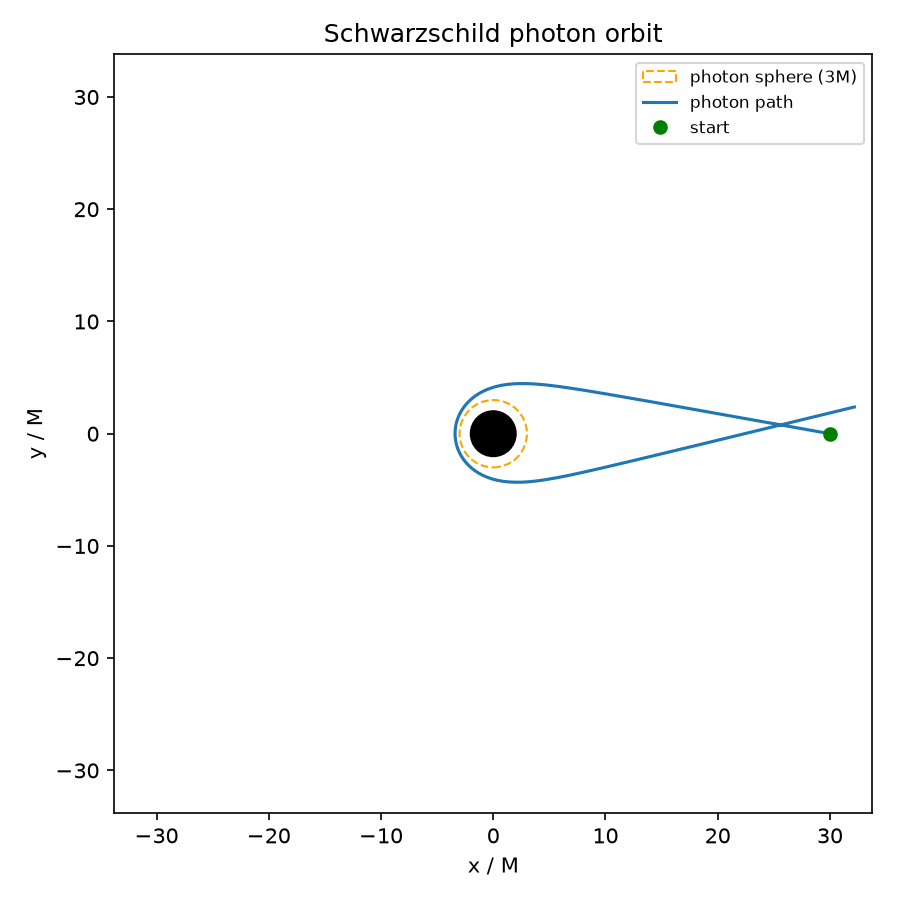

Values plotted in this chart, from the file beside it:
lambda, r, phi, x, y
0.00000000, 30, 0.00000000, 30, 0.00000000
0.1, 29.9, 0.0005908, 29.9, 0.01767
0.6, 29.41, 0.003604, 29.41, 0.106
2.116, 27.92, 0.01339, 27.91, 0.3739
3.669, 26.39, 0.02456, 26.38, 0.6482
5.159, 24.93, 0.03656, 24.92, 0.9113
6.568, 23.55, 0.04928, 23.53, 1.16
7.896, 22.26, 0.0627, 22.22, 1.395
9.147, 21.04, 0.07686, 20.98, 1.616
10.32, 19.9, 0.09177, 19.82, 1.824
11.44, 18.83, 0.1075, 18.72, 2.02
12.48, 17.82, 0.124, 17.68, 2.204
13.47, 16.87, 0.1414, 16.71, 2.379
14.4, 15.99, 0.1597, 15.78, 2.543
15.28, 15.15, 0.179, 14.91, 2.698
16.11, 14.37, 0.1992, 14.09, 2.844
16.89, 13.64, 0.2204, 13.31, 2.981
17.63, 12.95, 0.2424, 12.57, 3.11
18.32, 12.31, 0.2654, 11.88, 3.23
18.97, 11.72, 0.2892, 11.23, 3.343
19.58, 11.17, 0.3138, 10.63, 3.448
20.14, 10.66, 0.339, 10.05, 3.545
20.67, 10.19, 0.3649, 9.519, 3.636
21.17, 9.754, 0.3913, 9.016, 3.72
21.63, 9.349, 0.4183, 8.543, 3.798
22.07, 8.974, 0.4459, 8.097, 3.87
22.48, 8.626, 0.474, 7.675, 3.938
22.87, 8.302, 0.5027, 7.275, 4
23.24, 8, 0.5319, 6.894, 4.057
23.58, 7.717, 0.5618, 6.531, 4.111
23.91, 7.453, 0.5922, 6.183, 4.16
24.23, 7.205, 0.6233, 5.85, 4.206
24.53, 6.971, 0.6551, 5.528, 4.247
24.82, 6.752, 0.6877, 5.218, 4.286
25.1, 6.545, 0.7209, 4.917, 4.32
25.36, 6.35, 0.755, 4.624, 4.352
25.62, 6.165, 0.79, 4.339, 4.379
25.87, 5.99, 0.8259, 4.061, 4.404
26.11, 5.825, 0.8627, 3.788, 4.424
26.35, 5.667, 0.9006, 3.52, 4.441
26.58, 5.518, 0.9395, 3.256, 4.454
26.8, 5.375, 0.9797, 2.996, 4.463
27.02, 5.24, 1.021, 2.737, 4.468
27.24, 5.111, 1.064, 2.481, 4.468
27.45, 4.988, 1.108, 2.226, 4.464
27.66, 4.87, 1.154, 1.971, 4.453
27.87, 4.758, 1.202, 1.716, 4.437
28.08, 4.65, 1.251, 1.46, 4.415
28.29, 4.547, 1.303, 1.203, 4.385
28.49, 4.449, 1.357, 0.9444, 4.347
28.7, 4.354, 1.413, 0.6826, 4.301
28.91, 4.264, 1.473, 0.4172, 4.244
29.12, 4.177, 1.536, 0.1471, 4.174
29.33, 4.093, 1.602, -0.1292, 4.091
29.55, 4.012, 1.674, -0.4139, 3.99
29.79, 3.932, 1.753, -0.7114, 3.867
30.04, 3.852, 1.842, -1.031, 3.712
30.29, 3.781, 1.933, -1.34, 3.535
30.51, 3.723, 2.016, -1.604, 3.36
30.73, 3.671, 2.102, -1.859, 3.165
... 86 more rows
